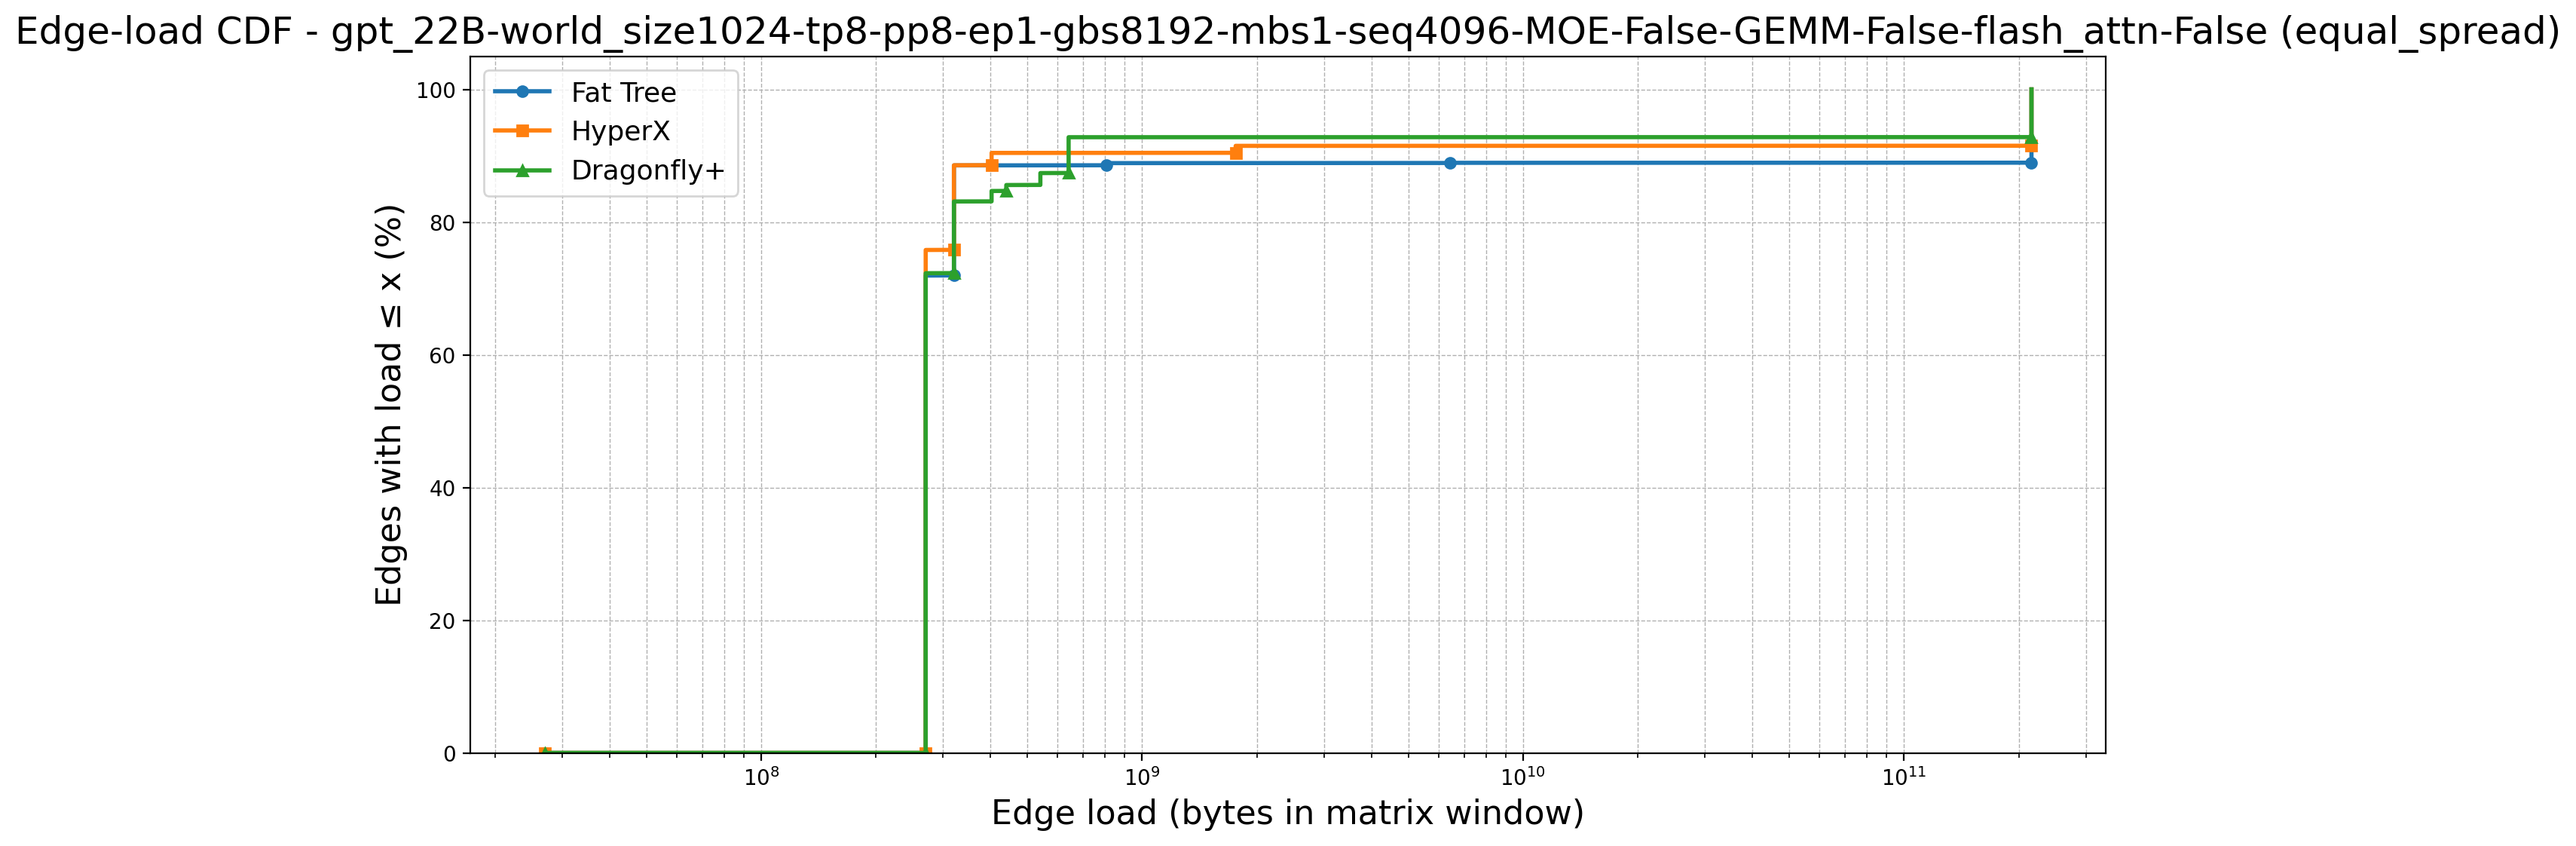

The table this chart was drawn from, first rows:
topology, point_idx, load, cdf_percent, num_edges, num_zeros, first_positive_load, global_x_start
Fat Tree, 0, 27037286, 0.0, 9252, 6144, 270372864, 27037286
Fat Tree, 1, 270372864, 0.0, 9252, 6144, 270372864, 27037286
Fat Tree, 2, 270372864, 66.42, 9252, 6144, 270372864, 27037286
Fat Tree, 3, 270372864, 66.43, 9252, 6144, 270372864, 27037286
Fat Tree, 4, 270372864, 66.44, 9252, 6144, 270372864, 27037286
Fat Tree, 5, 270372864, 66.45, 9252, 6144, 270372864, 27037286
Fat Tree, 6, 270372864, 66.46, 9252, 6144, 270372864, 27037286
Fat Tree, 7, 270372864, 66.47, 9252, 6144, 270372864, 27037286
Fat Tree, 8, 270372864, 66.48, 9252, 6144, 270372864, 27037286
Fat Tree, 9, 270372864, 66.49, 9252, 6144, 270372864, 27037286
Fat Tree, 10, 270372864, 66.5, 9252, 6144, 270372864, 27037286
Fat Tree, 11, 270372864, 66.52, 9252, 6144, 270372864, 27037286
Fat Tree, 12, 270372864, 66.53, 9252, 6144, 270372864, 27037286
Fat Tree, 13, 270372864, 66.54, 9252, 6144, 270372864, 27037286
Fat Tree, 14, 270372864, 66.55, 9252, 6144, 270372864, 27037286
Fat Tree, 15, 270372864, 66.56, 9252, 6144, 270372864, 27037286
Fat Tree, 16, 270372864, 66.57, 9252, 6144, 270372864, 27037286
Fat Tree, 17, 270372864, 66.58, 9252, 6144, 270372864, 27037286
Fat Tree, 18, 270372864, 66.59, 9252, 6144, 270372864, 27037286
Fat Tree, 19, 270372864, 66.6, 9252, 6144, 270372864, 27037286
Fat Tree, 20, 270372864, 66.61, 9252, 6144, 270372864, 27037286
Fat Tree, 21, 270372864, 66.62, 9252, 6144, 270372864, 27037286
Fat Tree, 22, 270372864, 66.63, 9252, 6144, 270372864, 27037286
Fat Tree, 23, 270372864, 66.65, 9252, 6144, 270372864, 27037286
Fat Tree, 24, 270372864, 66.66, 9252, 6144, 270372864, 27037286
Fat Tree, 25, 270372864, 66.67, 9252, 6144, 270372864, 27037286
Fat Tree, 26, 270372864, 66.68, 9252, 6144, 270372864, 27037286
Fat Tree, 27, 270372864, 66.69, 9252, 6144, 270372864, 27037286
Fat Tree, 28, 270372864, 66.7, 9252, 6144, 270372864, 27037286
Fat Tree, 29, 270372864, 66.71, 9252, 6144, 270372864, 27037286
Fat Tree, 30, 270372864, 66.72, 9252, 6144, 270372864, 27037286
Fat Tree, 31, 270372864, 66.73, 9252, 6144, 270372864, 27037286
Fat Tree, 32, 270372864, 66.74, 9252, 6144, 270372864, 27037286
Fat Tree, 33, 270372864, 66.75, 9252, 6144, 270372864, 27037286
Fat Tree, 34, 270372864, 66.76, 9252, 6144, 270372864, 27037286
Fat Tree, 35, 270372864, 66.77, 9252, 6144, 270372864, 27037286
Fat Tree, 36, 270372864, 66.79, 9252, 6144, 270372864, 27037286
Fat Tree, 37, 270372864, 66.8, 9252, 6144, 270372864, 27037286
Fat Tree, 38, 270372864, 66.81, 9252, 6144, 270372864, 27037286
Fat Tree, 39, 270372864, 66.82, 9252, 6144, 270372864, 27037286
Fat Tree, 40, 270372864, 66.83, 9252, 6144, 270372864, 27037286
Fat Tree, 41, 270372864, 66.84, 9252, 6144, 270372864, 27037286
Fat Tree, 42, 270372864, 66.85, 9252, 6144, 270372864, 27037286
Fat Tree, 43, 270372864, 66.86, 9252, 6144, 270372864, 27037286
Fat Tree, 44, 270372864, 66.87, 9252, 6144, 270372864, 27037286
Fat Tree, 45, 270372864, 66.88, 9252, 6144, 270372864, 27037286
Fat Tree, 46, 270372864, 66.89, 9252, 6144, 270372864, 27037286
Fat Tree, 47, 270372864, 66.9, 9252, 6144, 270372864, 27037286
Fat Tree, 48, 270372864, 66.92, 9252, 6144, 270372864, 27037286
Fat Tree, 49, 270372864, 66.93, 9252, 6144, 270372864, 27037286
Fat Tree, 50, 270372864, 66.94, 9252, 6144, 270372864, 27037286
Fat Tree, 51, 270372864, 66.95, 9252, 6144, 270372864, 27037286
Fat Tree, 52, 270372864, 66.96, 9252, 6144, 270372864, 27037286
Fat Tree, 53, 270372864, 66.97, 9252, 6144, 270372864, 27037286
Fat Tree, 54, 270372864, 66.98, 9252, 6144, 270372864, 27037286
Fat Tree, 55, 270372864, 66.99, 9252, 6144, 270372864, 27037286
Fat Tree, 56, 270372864, 67, 9252, 6144, 270372864, 27037286
Fat Tree, 57, 270372864, 67.01, 9252, 6144, 270372864, 27037286
Fat Tree, 58, 270372864, 67.02, 9252, 6144, 270372864, 27037286
Fat Tree, 59, 270372864, 67.03, 9252, 6144, 270372864, 27037286
... 10,926 more rows
